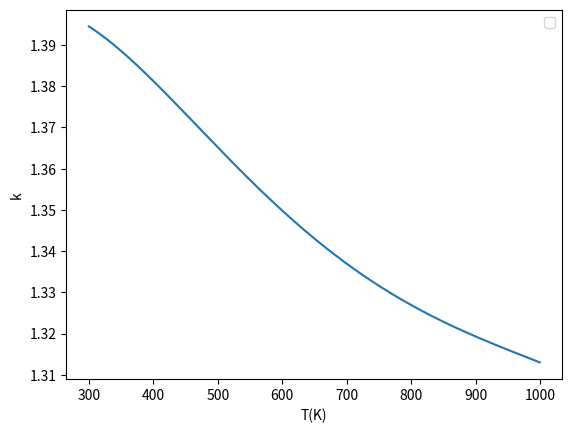

The matplotlib source for this figure:
# -*- coding: utf-8 -*-
"""
Created on Sun May 10 15:19:16 2020

[redacted]
"""

import matplotlib.pyplot as plt
import numpy as np
x = np.arange(300, 1000, 1)

def y(x):
    y =  3.78245636 + (-0.00299673415*x)+ (0.0000098473200*x*x)+ (-0.00000000968129508*x*x*x)+ (0.00000000000324372836*x*x*x*x)
    z = y/(y-1)
    
    return z


plt.plot(x,y(x))
plt.xlabel("T(K)")
plt.ylabel("k")
plt.legend()
plt.show()


print("300Kの時比熱比は")
print(y(300))

print("1000Kの時比熱比は")
print(y(1000))

